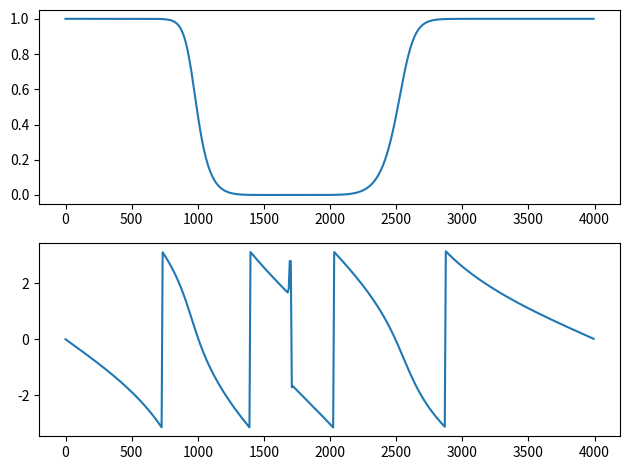

Source code (Python):
import numpy as np
import scipy.signal as sig
import matplotlib.pyplot as plt

fs = 8000
[n, w] = sig.buttord([1000 / 4000, 2500 / 4000], [400 / 4000, 3200 / 4000], 1, 50)
[b, a] = sig.butter(n, w, btype='bandstop')
w, h = sig.freqz(b, a, 512, fs=fs)
plt.subplot(2, 1, 1)
plt.plot(w, np.abs(h))

plt.subplot(2, 1, 2)
plt.plot(w, np.angle(h))
plt.tight_layout()
plt.show()
